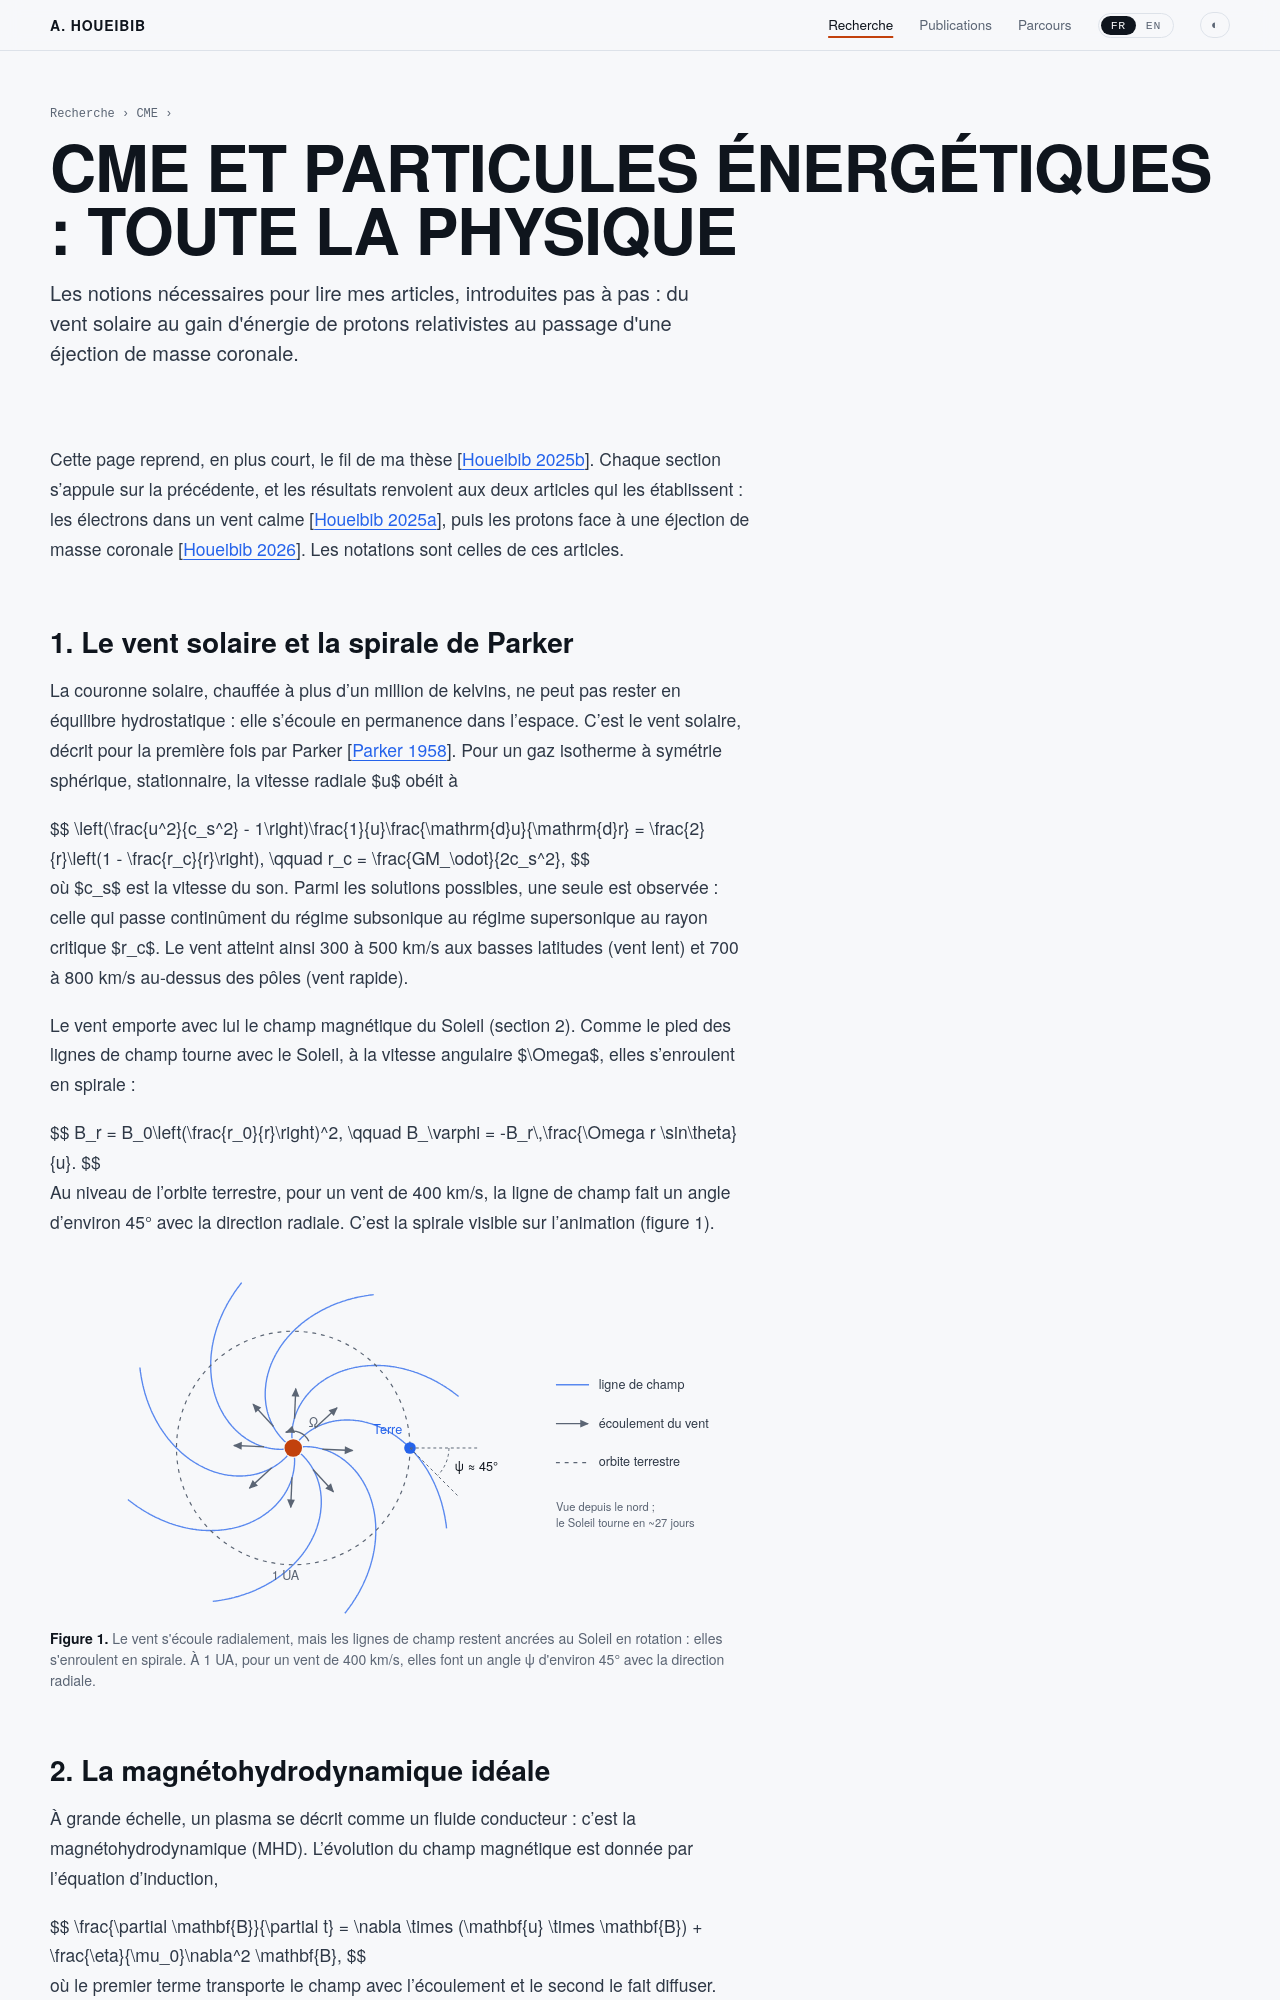

repository: houeibib/houeibib.github.io · page: recherche/cme/physique/index.html · generator: jekyll

---
title_fr: "CME et particules énergétiques : toute la physique"
title_en: "CMEs and energetic particles: all the physics"
lead_fr: "Les notions nécessaires pour lire mes articles, introduites pas à pas : du vent solaire au gain d'énergie de protons relativistes au passage d'une éjection de masse coronale."
lead_en: "The concepts needed to read my papers, introduced step by step: from the solar wind to the energy gain of relativistic protons as a coronal mass ejection goes by."
math: true
crumbs:
  - {url: /recherche/, fr: Recherche, en: Research}
  - {url: /recherche/cme/, fr: CME, en: CME}
---
<div class="gut"><div class="max prose" markdown="1">

<div class="fr" markdown="1">

Cette page reprend, en plus court, le fil de ma thèse [[Houeibib 2025b](#ref-these)]. Chaque section s'appuie sur la précédente, et les résultats renvoient aux deux articles qui les établissent : les électrons dans un vent calme [[Houeibib 2025a](#ref-h25)], puis les protons face à une éjection de masse coronale [[Houeibib 2026](#ref-h26)]. Les notations sont celles de ces articles.

## 1. Le vent solaire et la spirale de Parker

La couronne solaire, chauffée à plus d'un million de kelvins, ne peut pas rester en équilibre hydrostatique : elle s'écoule en permanence dans l'espace. C'est le vent solaire, décrit pour la première fois par Parker [[Parker 1958](#ref-parker)]. Pour un gaz isotherme à symétrie sphérique, stationnaire, la vitesse radiale $$u$$ obéit à

$$
\left(\frac{u^2}{c_s^2} - 1\right)\frac{1}{u}\frac{\mathrm{d}u}{\mathrm{d}r} = \frac{2}{r}\left(1 - \frac{r_c}{r}\right), \qquad r_c = \frac{GM_\odot}{2c_s^2},
$$

où $$c_s$$ est la vitesse du son. Parmi les solutions possibles, une seule est observée : celle qui passe continûment du régime subsonique au régime supersonique au rayon critique $$r_c$$. Le vent atteint ainsi 300 à 500 km/s aux basses latitudes (vent lent) et 700 à 800 km/s au-dessus des pôles (vent rapide).

Le vent emporte avec lui le champ magnétique du Soleil (section 2). Comme le pied des lignes de champ tourne avec le Soleil, à la vitesse angulaire $$\Omega$$, elles s'enroulent en spirale :

$$
B_r = B_0\left(\frac{r_0}{r}\right)^2, \qquad B_\varphi = -B_r\,\frac{\Omega r \sin\theta}{u}.
$$

Au niveau de l'orbite terrestre, pour un vent de 400 km/s, la ligne de champ fait un angle d'environ 45° avec la direction radiale. C'est la spirale visible sur l'animation (figure 1).

{% include fig-parker.html %}

## 2. La magnétohydrodynamique idéale

À grande échelle, un plasma se décrit comme un fluide conducteur : c'est la magnétohydrodynamique (MHD). L'évolution du champ magnétique est donnée par l'équation d'induction,

$$
\frac{\partial \mathbf{B}}{\partial t} = \nabla \times (\mathbf{u} \times \mathbf{B}) + \frac{\eta}{\mu_0}\nabla^2 \mathbf{B},
$$

où le premier terme transporte le champ avec l'écoulement et le second le fait diffuser. Leur rapport est le nombre de Reynolds magnétique $$R_m = \mu_0 u L/\eta$$. Dans le vent solaire, $$R_m \gg 1$$ : la diffusion est négligeable, c'est la MHD idéale. La loi d'Ohm s'y réduit à

$$
\mathbf{E} = -\,\mathbf{u} \times \mathbf{B}.
$$

Deux conséquences sont au cœur de ma thèse. D'abord, les lignes de champ sont « gelées » dans le plasma et se déplacent avec lui (théorème d'Alfvén) : c'est ce qui dessine la spirale de Parker. Ensuite, un plasma en mouvement porte un champ électrique, dit motionnel ou convectif, perpendiculaire au champ magnétique. Ce champ ne peut pas accélérer les particules le long des lignes de champ, mais il peut travailler sur leurs dérives (section 5).

## 3. Les éjections de masse coronale

Des structures magnétiques torsadées, les tubes de flux, émergent à la surface du Soleil. Lorsque leur équilibre se rompt, l'énergie magnétique accumulée est libérée et une énorme bulle de plasma magnétisé est expulsée : c'est une éjection de masse coronale (CME). Mesurée par une sonde, sa traversée suit une séquence typique [[Kilpua 2017](#ref-kilpua)] :

- **le choc**, où densité, vitesse et champ magnétique sautent brusquement ;
- **la gaine**, une région turbulente où le vent balayé est comprimé et chauffé ;
- **l'éjecta**, le cœur de la CME, où le champ est fort et régulier, et où densité et température baissent à cause de l'expansion.

Ce passage dure de quelques heures à quelques jours.

**Le modèle du sphéromak.** Pour représenter le champ magnétique interne de la CME sans reconstruire la couronne, on peut injecter un sphéromak : une bulle magnétique en équilibre, sans force (force-free),

$$
(\nabla \times \mathbf{B}) \times \mathbf{B} = 0 \iff \nabla \times \mathbf{B} = \lambda \mathbf{B},
$$

dont les solutions s'écrivent avec des fonctions de Bessel [[Vandas 1997](#ref-vandas); [Verbeke 2019](#ref-verbeke)].

**La simulation utilisée.** Dans [[Houeibib 2026](#ref-h26)], un sphéromak de rayon 10,5 R☉ et de champ central 144 nT est injecté à 1028 km/s, dans le plan équatorial, dans un vent de Parker calculé de 0,139 à 13,95 UA. À 1 UA, le choc arrive environ 28 h après l'injection : la densité et le champ magnétique y font plus que doubler. La gaine passe entre 28 et 50 h, l'éjecta entre 50 et 130 h (figure 2). C'est cette simulation que montre l'animation.

{% include fig-cme-profiles.html %}
